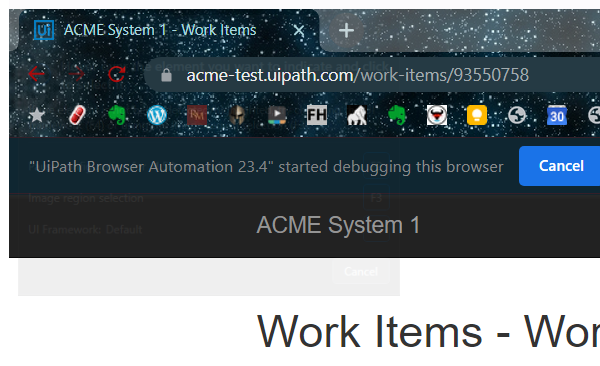
Task: Robotic Enterprise Framework1
Workflow: System1_ExtractClientInfor

Step 1: Attach Browser - Work Item Details Page in window 'ACME System 1 - Work Items' (chrome.exe)

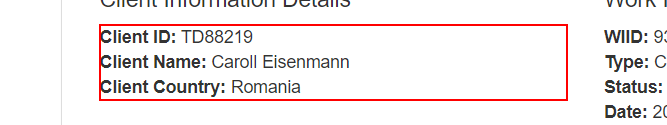
Step 2: get-text from the paragraph